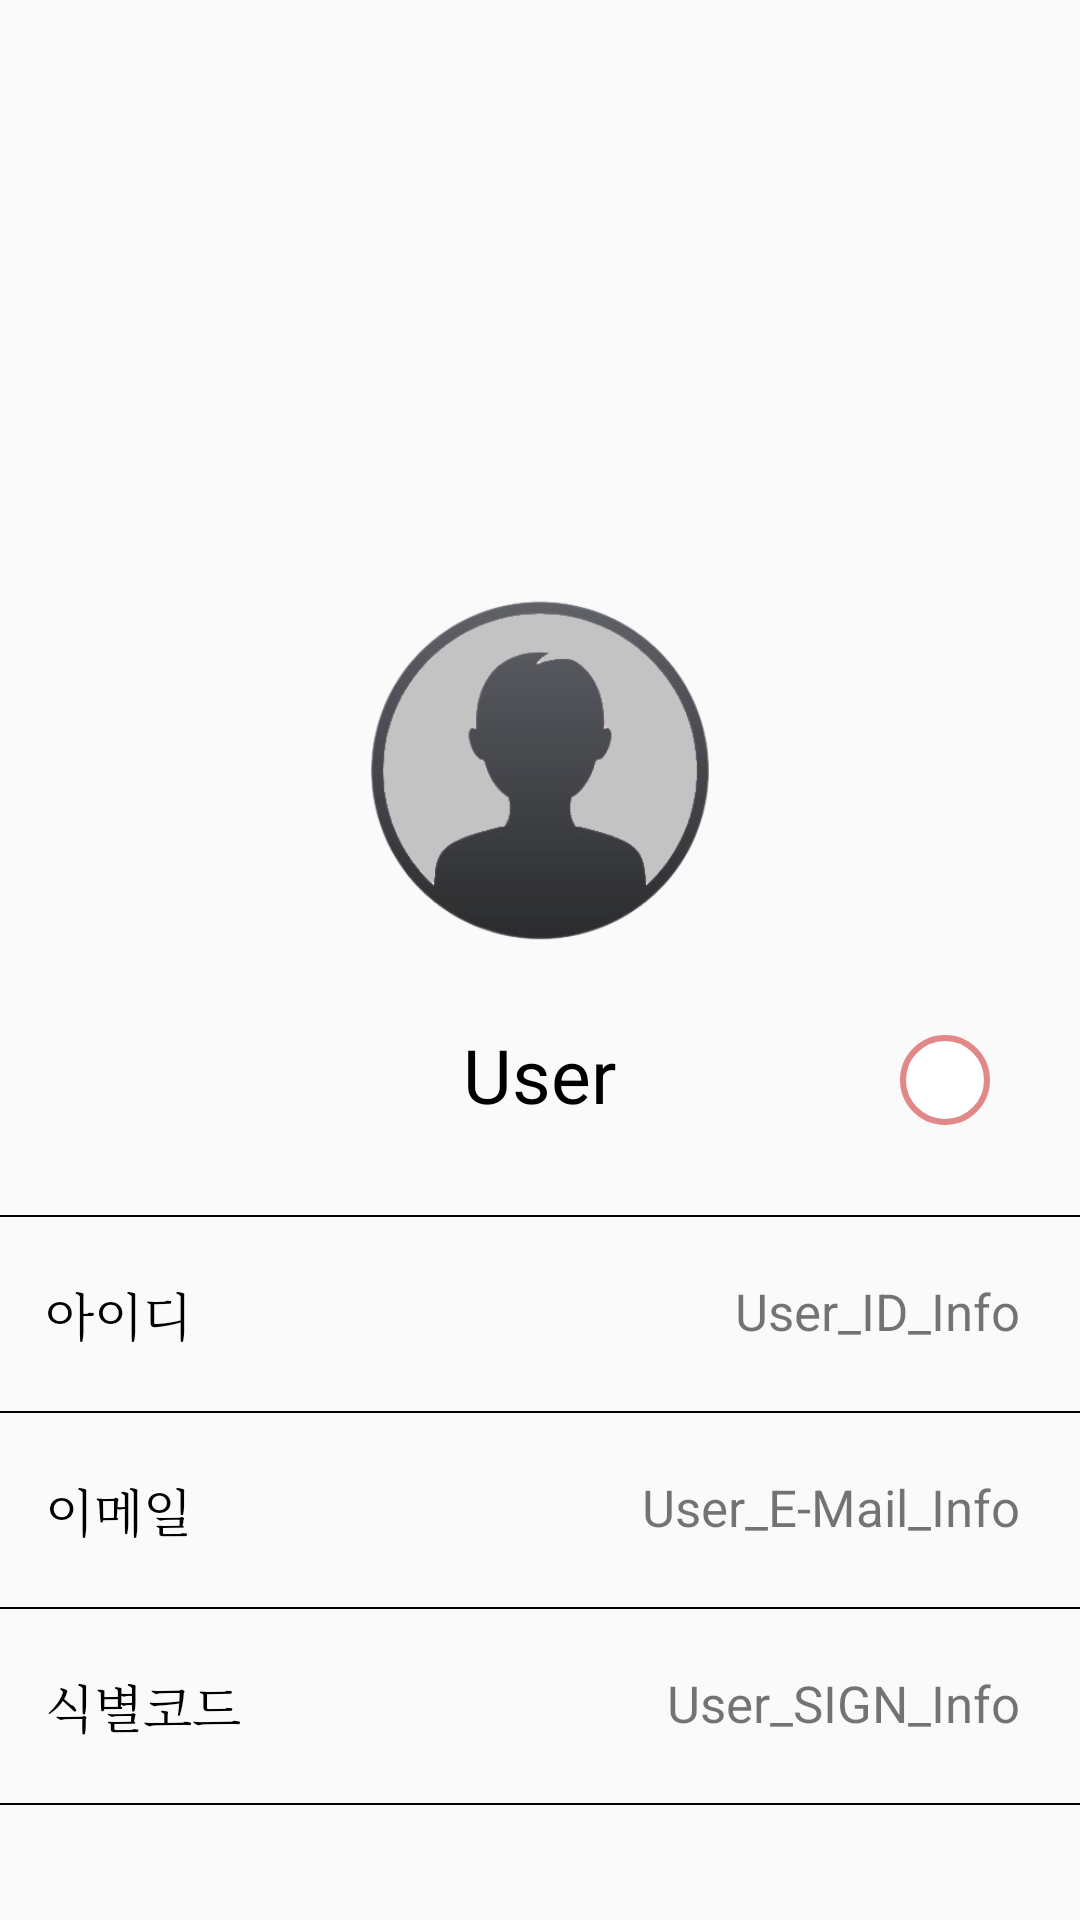

Produce the Android XML layout that renders to this screen, including the resource entries it uses.
<!-- AndroidManifest.xml: application theme AppTheme -->
<!-- res/layout/userinfo_fragment.xml -->
<?xml version="1.0" encoding="utf-8"?>
<RelativeLayout xmlns:android="http://schemas.android.com/apk/res/android"
    android:layout_width="match_parent"
    android:layout_height="match_parent">

        <ScrollView
            android:layout_width="match_parent"
            android:layout_height="wrap_content"
            android:scrollbars="vertical"
            android:overScrollMode="ifContentScrolls">
            <RelativeLayout
                android:layout_width="match_parent"
                android:layout_height="wrap_content">
            <FrameLayout
                android:id="@+id/user_state"
                android:layout_width="match_parent"
                android:layout_height="375dp">

                <ImageView
                    android:layout_width="match_parent"
                    android:layout_height="270dp"
                    android:src="@drawable/image"
                    android:id="@+id/user_back_ring"/>

                <ImageView
                    android:id="@+id/user_icon_ring"
                    android:layout_width="150dp"
                    android:layout_height="150dp"
                    android:layout_gravity="center_horizontal"
                    android:layout_marginVertical="180dp"
                    android:src="@drawable/user" />

                <ImageButton
                    android:id="@+id/edit_user_info"
                    android:layout_width="wrap_content"
                    android:layout_height="wrap_content"
                    android:layout_gravity="bottom|end"
                    android:layout_marginTop="10dp"
                    android:layout_marginRight="30dp"
                    android:background="@drawable/toast_msg"
                    android:drawableTint="@color/bright_black"
                    android:src="@drawable/edit_user_info"
                    android:tint="@color/title_color" />

                <TextView
                    android:layout_width="wrap_content"
                    android:layout_height="wrap_content"
                    android:text="User"
                    android:textSize="25sp"
                    android:id="@+id/user_name_info"
                    android:layout_gravity="center_horizontal|bottom"
                    android:textColor="@color/black"/>

            </FrameLayout>


            <View
                android:id="@+id/view1"
                android:layout_width="match_parent"
                android:layout_height="0.7dp"
                android:layout_below="@+id/user_state"
                android:layout_marginTop="30dp"
                android:background="@color/black" />

            <TextView
                android:layout_width="wrap_content"
                android:layout_height="wrap_content"
                android:layout_below="@+id/view1"
                android:layout_gravity="center_vertical"
                android:layout_marginLeft="15dp"
                android:text="아이디"
                android:textColor="@color/black"
                android:textSize="17sp"
                android:typeface="serif"
                android:id="@+id/user_id_tx"
                android:layout_marginTop="20dp"/>

            <TextView
                android:layout_width="wrap_content"
                android:layout_height="wrap_content"
                android:text="User_ID_Info"
                android:layout_marginRight="20dp"
                android:layout_below="@+id/view1"
                android:layout_marginTop="20dp"
                android:textSize="17sp"
                android:layout_alignParentRight="true"
                android:id="@+id/user_id_info"/>

            <View
                android:id="@+id/view2"
                android:layout_width="match_parent"
                android:layout_height="0.7dp"
                android:layout_below="@+id/user_id_tx"
                android:layout_marginTop="20dp"
                android:background="@color/black" />

            <TextView
                android:layout_width="wrap_content"
                android:layout_height="wrap_content"
                android:layout_below="@+id/view2"
                android:layout_gravity="center_vertical"
                android:layout_marginLeft="15dp"
                android:text="이메일"
                android:textColor="@color/black"
                android:textSize="17sp"
                android:typeface="serif"
                android:id="@+id/user_email_tx"
                android:layout_marginTop="20dp"/>

            <TextView
                android:layout_width="wrap_content"
                android:layout_height="wrap_content"
                android:text="User_E-Mail_Info"
                android:layout_marginRight="20dp"
                android:layout_below="@+id/view2"
                android:layout_marginTop="20dp"
                android:textSize="17sp"
                android:layout_alignParentRight="true"
                android:id="@+id/user_email_info"/>

            <View
                android:id="@+id/view3"
                android:layout_width="match_parent"
                android:layout_height="0.7dp"
                android:layout_below="@+id/user_email_tx"
                android:layout_marginTop="20dp"
                android:background="@color/black" />

            <TextView
                android:layout_width="wrap_content"
                android:layout_height="wrap_content"
                android:layout_below="@+id/view3"
                android:layout_gravity="center_vertical"
                android:layout_marginLeft="15dp"
                android:text="식별코드"
                android:textColor="@color/black"
                android:textSize="17sp"
                android:typeface="serif"
                android:id="@+id/user_sign_tx"
                android:layout_marginTop="20dp"/>

            <TextView
                android:layout_width="wrap_content"
                android:layout_height="wrap_content"
                android:text="User_SIGN_Info"
                android:layout_marginRight="20dp"
                android:layout_below="@+id/view3"
                android:layout_marginTop="20dp"
                android:textSize="17sp"
                android:layout_alignParentRight="true"
                android:id="@+id/user_sign_info"/>

            <View
                android:id="@+id/view4"
                android:layout_width="match_parent"
                android:layout_height="0.7dp"
                android:layout_below="@+id/user_sign_tx"
                android:layout_marginTop="20dp"
                android:background="@color/black" />
            </RelativeLayout>
        </ScrollView>

</RelativeLayout>
<!-- resources referenced by this layout -->
<resources>
  <color name="black">@android:color/black</color>
  <color name="title_color">#e18888</color>
  <!-- drawable toast_msg (drawable) -->
  <?xml version="1.0" encoding="utf-8"?>
  <shape xmlns:android="http://schemas.android.com/apk/res/android" android:shape="rectangle">
      <stroke android:width="2dp" android:color="@color/title_color"/>
      <solid android:color="#FFFFFF"/>
      <padding android:left="15dp" android:top="15dp" android:right="15dp" android:bottom="15dp"/>
      <corners android:radius="15dp"/>
  </shape>
  <!-- drawable user: png bitmap (drawable-v24, 42164 bytes) -->
  <style name="AppTheme" parent="Theme.AppCompat.Light.NoActionBar">
          
          <item name="colorPrimary">@color/colorPrimary</item>
          <item name="colorPrimaryDark">@color/colorPrimaryDark</item>
          <item name="colorAccent">@color/colorAccent</item>
          <item name="android:popupMenuStyle">@style/PopupMenu</item>
          <item name="android:itemTextAppearance">@style/PopupMenu</item>
      </style>
  <color name="colorPrimary">#6200EE</color>
  <color name="colorPrimaryDark">#3700B3</color>
  <color name="colorAccent">#03DAC5</color>
  <style name="PopupMenu" parent="@android:style/Widget.PopupMenu">
          <item name="android:popupBackground">@color/contents</item>
          <item name="android:textColor">@color/title_color</item>
          <item name="android:textStyle">bold</item>
      </style>
  <color name="contents">#f8f3eb</color>
</resources>
